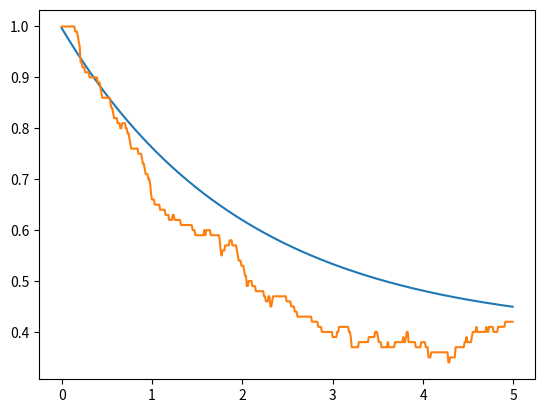
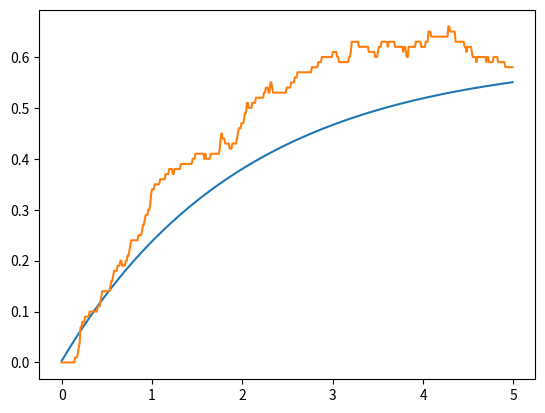
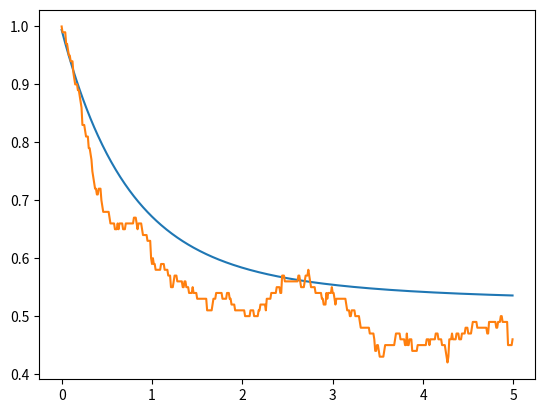
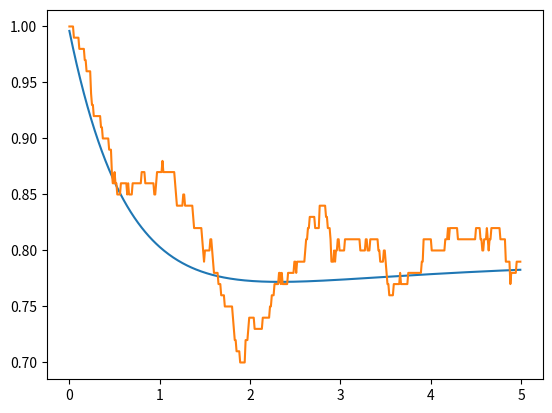

Source code (Python) for these figures, in order:
from matplotlib.pyplot import *
import numpy as np
from scipy.linalg import expm
import math as math
nex=3
sigmas = np.kron(np.array([[0,1],[0 for i in range(2)]]),np.eye(nex))
sigmen = sigmas.transpose()
def a(x):
    mat = np.array([[0 for i in range(x)] for j in range(x)])
    acum=0
    for y in range(1,x):
        acum=acum+1
        mat[y-1][y]=float(math.sqrt(acum))
    return(mat)
a = np.kron(np.eye(2),a(nex))
adag = a.transpose()
Hjc = np.matmul(sigmas,sigmen)+np.matmul(adag,a)+(np.matmul(adag,sigmen)+np.matmul(a,sigmas))/1000
e1 = np.array([0,1,0,0,0,0])
d1 = np.array([[0 for i in range(2*nex)],e1,[0 for i in range(2*nex)],[0 for i in range(2*nex)],[0 for i in range(2*nex)],[0 for i in range(2*nex)]])
temp = 2
S1 = np.sqrt(temp+1)*np.sqrt(0.1)*sigmen
S1d =S1.transpose()
S2 = np.sqrt(temp+1)*np.sqrt(0.2)*a
S2d =S2.transpose()
S3 = np.sqrt(temp)*np.sqrt(0.1)*sigmas
S3d =S3.transpose()
S4 = np.sqrt(temp)*np.sqrt(0.2)*adag
S4d =S4.transpose()
Hju = Hjc-0.5j*(np.matmul(S1d,S1)+np.matmul(S2d,S2)+np.matmul(S3d,S3)+np.matmul(S4d,S4))
ene=500
nst=100
emas_gg=[]
eqju_gg=[]
eqav_gg=[0 for i in range(ene)]
emas_ee=[]
eqju_ee=[]
eqav_ee=[0 for i in range(ene)]
emas_00=[]
eqju_00=[]
eqav_00=[0 for i in range(ene)]
emas_11=[]
eqju_11=[]
eqav_11=[0 for i in range(ene)]

deltat=5/ene
tiempo=[deltat*i for i in range (ene)]
#ecuacion maestra
for i in range (0,ene):
    mat = d1
    mat = mat -deltat*1j*( np.matmul(Hjc,mat)- np.matmul(mat,Hjc) )
    mat = mat +deltat*0.5*( 2*np.matmul(S1,np.matmul(mat,S1d)) -1*np.matmul(mat,np.matmul(S1d,S1)) -1*np.matmul(S1d,np.matmul(S1,mat)) )
    mat = mat +deltat*0.5*( 2*np.matmul(S2,np.matmul(mat,S2d)) -1*np.matmul(mat,np.matmul(S2d,S2)) -1*np.matmul(S2d,np.matmul(S2,mat)) )
    mat = mat +deltat*0.5*( 2*np.matmul(S3,np.matmul(mat,S3d)) -1*np.matmul(mat,np.matmul(S3d,S3)) -1*np.matmul(S3d,np.matmul(S3,mat)) )
    mat = mat +deltat*0.5*( 2*np.matmul(S4,np.matmul(mat,S4d)) -1*np.matmul(mat,np.matmul(S4d,S4)) -1*np.matmul(S4d,np.matmul(S4,mat)) )
    d1 = mat
    emas_gg.append(np.abs(np.matmul(mat,np.matmul(sigmas,sigmen)).trace()))
    emas_ee.append(np.abs(np.matmul(mat,np.matmul(sigmen,sigmas)).trace()))
    emas_00.append(np.abs(np.matmul(mat,np.matmul(adag,a)).trace()))
    emas_11.append(np.abs(np.matmul(mat,np.matmul(a,adag)).trace()))

#quantum jumps
for m in range(0,nst):
    for n in range(0,ene):
        vec = e1
        aver = np.array([0,0,0,0])
        rn1=np.random.random_sample()
        rn2=np.random.random_sample()
        deltap1= deltat*np.abs(np.dot(np.matmul(S1,vec),np.matmul(S1,vec)))
        deltap2= deltat*np.abs(np.dot(np.matmul(S2,vec),np.matmul(S2,vec)))
        deltap3= deltat*np.abs(np.dot(np.matmul(S3,vec),np.matmul(S3,vec)))
        deltap4= deltat*np.abs(np.dot(np.matmul(S4,vec),np.matmul(S4,vec)))
        def tongo(v): #normalización de vectores
            norm = np.linalg.norm(v)
            if (norm == 0):
               return v
            else:
               return v/norm
        if(deltap1+deltap2+deltap3+deltap4==0): #evitar que la normalización se indefina si ambos deltap son 0
          deltasum = 0.001
        else:
          deltasum = deltap1+deltap2+deltap3+deltap4
        if(rn1<deltasum):
           if(rn2<=(deltap1/deltasum)):
              vec=tongo(np.matmul(S1,vec))
           elif(rn2<=((deltap1+deltap2)/deltasum)):
              vec=tongo(np.matmul(S2,vec))
           elif(rn2<=((deltap1+deltap2+deltap3)/deltasum)):
              vec=tongo(np.matmul(S3,vec))
           else:
              vec=tongo(np.matmul(S4,vec))
        else:
           vec=tongo(np.matmul(expm(-1j*deltat*Hju),vec))
        aver_gg= np.matmul(sigmen,vec)
        aver_ee= np.matmul(sigmas,vec)
        aver_00= np.matmul(a,vec)
        aver_11= np.matmul(adag,vec)
        eqju_gg.append(np.abs(np.dot(aver_gg,aver_gg)))
        eqju_ee.append(np.abs(np.dot(aver_ee,aver_ee)))
        eqju_00.append(np.abs(np.dot(aver_00,aver_00)))
        eqju_11.append(np.abs(np.dot(aver_11,aver_11)))
        e1 = vec
        eqav_gg[n]=eqav_gg[n]+(np.abs(np.dot(aver_gg,aver_gg)))/nst
        eqav_ee[n]=eqav_ee[n]+(np.abs(np.dot(aver_ee,aver_ee)))/nst
        eqav_00[n]=eqav_00[n]+(np.abs(np.dot(aver_00,aver_00)))/nst
        eqav_11[n]=eqav_11[n]+(np.abs(np.dot(aver_11,aver_11)))/nst
    e1 = np.array([0,1,0,0,0,0])

figure()
plot(tiempo,emas_gg)
plot(tiempo,eqav_gg)
savefig('pobg.png')

figure()
plot(tiempo,emas_ee)
plot(tiempo,eqav_ee)
savefig('pobe.png')

figure()
plot(tiempo,emas_00)
plot(tiempo,eqav_00)
savefig('pob0.png')

figure()
plot(tiempo,emas_11)
plot(tiempo,eqav_11)
savefig('pob1.png')

